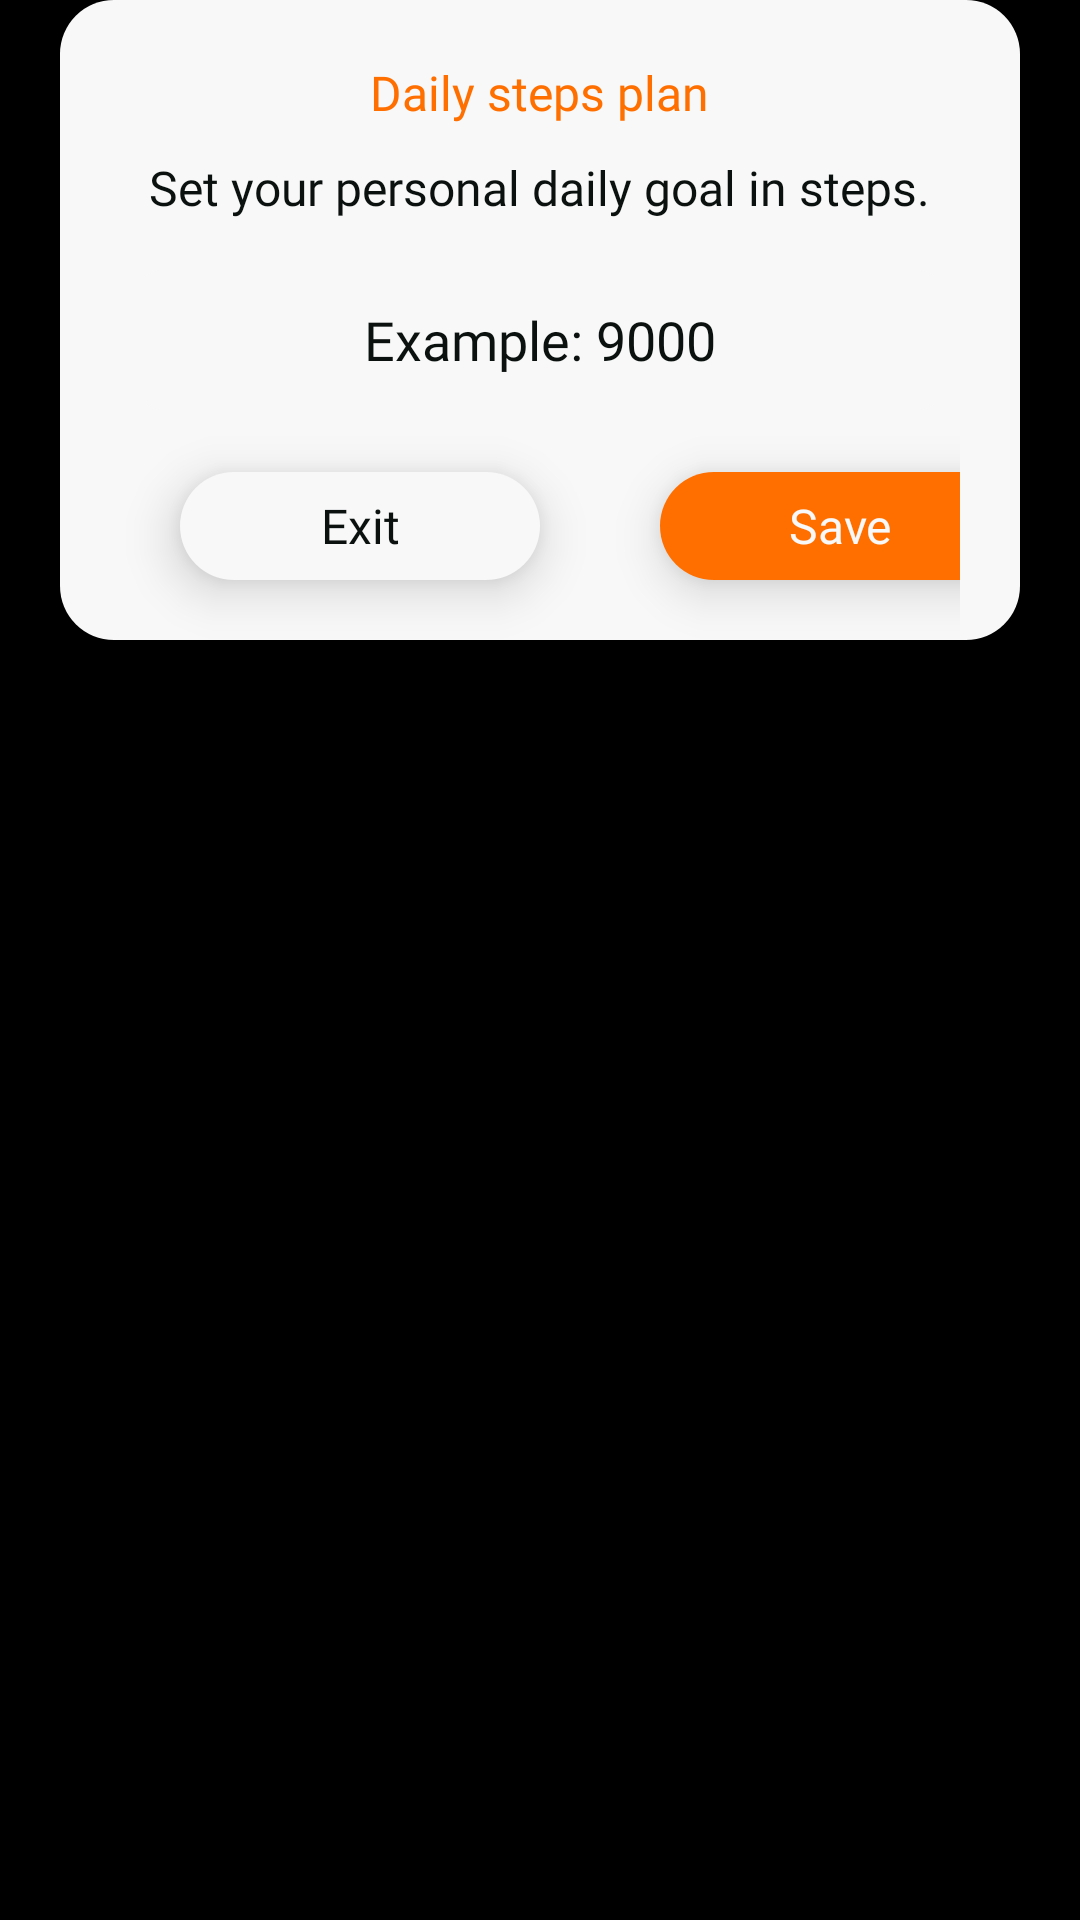

Reconstruct the res/layout file that produces this screen, plus the resources it refers to.
<!-- AndroidManifest.xml: application theme Theme.SustainStep -->
<!-- res/layout/dialog_daily_steps_plan.xml -->
<?xml version="1.0" encoding="utf-8"?>
<FrameLayout xmlns:android="http://schemas.android.com/apk/res/android"
    android:layout_width="match_parent"
    android:layout_height="wrap_content">

    <androidx.appcompat.widget.LinearLayoutCompat
        android:layout_width="match_parent"
        android:layout_height="wrap_content"
        android:layout_marginStart="20dp"
        android:layout_marginEnd="20dp"
        android:background="@drawable/back_white_r_18"
        android:orientation="vertical"
        android:paddingStart="20dp"
        android:paddingTop="20dp"
        android:paddingEnd="20dp">

        <androidx.appcompat.widget.AppCompatTextView
            android:layout_width="wrap_content"
            android:layout_height="wrap_content"
            android:layout_gravity="center"
            android:fontFamily="@font/open_sans_bold"
            android:text="@string/daily_steps_plan_title"
            android:textColor="@color/orange"
            android:textSize="16sp" />

        <androidx.appcompat.widget.AppCompatTextView
            android:layout_width="wrap_content"
            android:layout_height="wrap_content"
            android:layout_gravity="center"
            android:layout_marginTop="10dp"
            android:fontFamily="@font/open_sans_medium"
            android:gravity="center"
            android:text="@string/daily_steps_plan_subtitle"
            android:textColor="@color/black_text_color"
            android:textSize="16sp" />

        <androidx.appcompat.widget.AppCompatEditText
            android:id="@+id/input_daily_steps_goal"
            android:layout_width="match_parent"
            android:layout_height="48dp"
            android:layout_marginTop="16dp"
            android:background="@drawable/back_white_r_18"
            android:ems="10"
            android:fontFamily="@font/open_sans_medium"
            android:gravity="center"
            android:hint="@string/daily_steps_plan_hint"
            android:inputType="number"
            android:maxLines="1"
            android:paddingStart="12dp"
            android:paddingEnd="12dp"
            android:textColor="@color/black_text_color"
            android:textColorHint="@color/black_text_color" />

        <androidx.appcompat.widget.LinearLayoutCompat
            android:layout_width="wrap_content"
            android:layout_height="wrap_content"
            android:layout_gravity="center">

            <androidx.appcompat.widget.AppCompatTextView
                android:id="@+id/button_exit"
                android:layout_width="120dp"
                android:layout_height="36dp"
                android:layout_margin="20dp"
                android:background="@drawable/sel_b_big_menu"
                android:elevation="10dp"
                android:fontFamily="@font/open_sans_bold"
                android:gravity="center"
                android:text="@string/exit"
                android:textColor="@color/black_text_color"
                android:textSize="16sp" />

            <androidx.appcompat.widget.AppCompatTextView
                android:id="@+id/button_save"
                android:layout_width="120dp"
                android:layout_height="36dp"
                android:layout_margin="20dp"
                android:background="@drawable/sel_b_allow"
                android:elevation="10dp"
                android:fontFamily="@font/open_sans_bold"
                android:gravity="center"
                android:text="@string/save"
                android:textColor="@color/white_f8"
                android:textSize="16sp" />

        </androidx.appcompat.widget.LinearLayoutCompat>

    </androidx.appcompat.widget.LinearLayoutCompat>

</FrameLayout>
<!-- resources referenced by this layout -->
<resources>
  <color name="black_text_color">#0a110e</color>
  <color name="orange">#ff6f00</color>
  <color name="white_f8">#f8f8f9</color>
  <!-- drawable back_white_r_18 (drawable) -->
  <?xml version="1.0" encoding="utf-8"?>
  <layer-list xmlns:android="http://schemas.android.com/apk/res/android">
      <item>
          <shape>
              <corners android:radius="18dp"/>
              <solid android:color="@color/white_f8"/>
          </shape>
      </item>
  </layer-list>
  <!-- drawable sel_b_allow (drawable) -->
  <?xml version="1.0" encoding="utf-8"?>
  <selector xmlns:android="http://schemas.android.com/apk/res/android">
  <item android:state_pressed="false" android:drawable="@drawable/back_orange_r_18"/>
  <item android:state_pressed="true" android:drawable="@drawable/back_b_allow_pressed"/>
  </selector>
  <!-- drawable sel_b_big_menu (drawable) -->
  <?xml version="1.0" encoding="utf-8"?>
  <selector xmlns:android="http://schemas.android.com/apk/res/android">
      <item android:drawable="@drawable/back_b_menu" android:state_pressed="false" />
      <item android:drawable="@drawable/back_b_menu_pressed" android:state_pressed="true" />
  </selector>
  <string name="daily_steps_plan_hint">Example: 9000</string>
  <string name="daily_steps_plan_subtitle">Set your personal daily goal in steps.</string>
  <string name="daily_steps_plan_title">Daily steps plan</string>
  <string name="exit">Exit</string>
  <string name="save">Save</string>
  <style name="Theme.SustainStep" parent="Base.Theme.SustainStep">
          <item name="android:windowBackground">@color/black</item>
      </style>
  <!-- drawable back_orange_r_18 (drawable) -->
  <?xml version="1.0" encoding="utf-8"?>
  <layer-list xmlns:android="http://schemas.android.com/apk/res/android">
      <item>
          <shape>
              <corners android:radius="18dp"/>
              <solid android:color="@color/orange"/>
          </shape>
      </item>
  </layer-list>
  <!-- drawable back_b_allow_pressed (drawable) -->
  <?xml version="1.0" encoding="utf-8"?>
  <layer-list xmlns:android="http://schemas.android.com/apk/res/android">
      <item>
          <shape>
              <corners android:radius="18dp"/>
              <solid android:color="@color/orange_75"/>
          </shape>
      </item>
  </layer-list>
  <!-- drawable back_b_menu (drawable) -->
  <?xml version="1.0" encoding="utf-8"?>
  <layer-list xmlns:android="http://schemas.android.com/apk/res/android">
      <item>
          <shape>
              <solid android:color="#f8f8f9"/>
              <corners android:radius="18dp"/>
          </shape>
      </item>
  </layer-list>
  <!-- drawable back_b_menu_pressed (drawable) -->
  <?xml version="1.0" encoding="utf-8"?>
  <layer-list xmlns:android="http://schemas.android.com/apk/res/android">
      <item>
          <shape>
              <solid android:color="#bff8f8f9"/>
              <corners android:radius="18dp"/>
          </shape>
      </item>
  </layer-list>
  <style name="Base.Theme.SustainStep" parent="Theme.Material3.DayNight.NoActionBar">
          
          
      </style>
  <color name="black">#FF000000</color>
  <color name="orange_75">#bfff6f00</color>
</resources>
